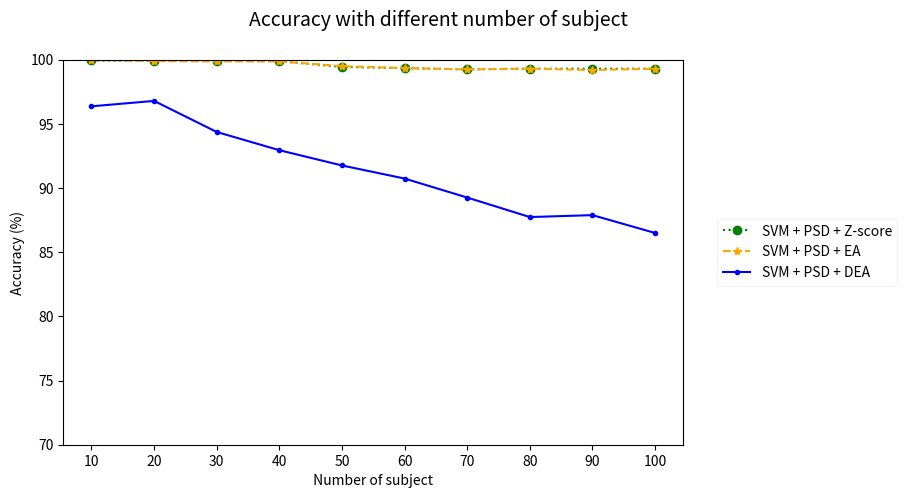

The matplotlib source for this figure:
import os 
import numpy as np 
import matplotlib.pyplot as plt
import random

numSubs = [x * 10 + 10 for x in range(10)]
#  HMI 
# numChannels = [1, 4, 8, 16, 32]
#  Phi
# numChannels = [1, 4, 8, 16, 32, 64]

# res = [[random.randint(90, 100) for x in range(6)] for numMethods in range(9)]
# print(res)
# fig, ax = plt.subplots()
# fig.suptitle('Accuracy with different number of channel', fontsize=14)
# colors = ['green', 'orange', 'blue']
# labels = ['SVM + PSD + Z-score', 'SVM + PSD + EA', 'SVM + PSD + DEA', 'SVM + APF + Z-score', 'SVM + APF + EA', 'SVM + APF + DEA',
# 'CNN_LSTM + RAW + Z-score', 'CNN_LSTM + RAW + EA', 'CNN_LSTM + RAW + DEA']
# for ii in range(3):
# 	ax.plot(numChannels, res[ii*3], 'o', linestyle='dotted', color = colors[ii], label = labels[ii*3])
# 	ax.plot(numChannels, res[ii*3+1], '*', linestyle='dashed', color = colors[ii], label = labels[ii*3+1])
# 	ax.plot(numChannels, res[ii*3+2], '.', linestyle='solid', color = colors[ii], label = labels[ii*3+2])
# box = ax.get_position()
# ax.set_position([box.x0, box.y0, box.width * 0.8, box.height])
# plt.legend(loc = 'center', framealpha = 0.2, bbox_to_anchor=(1.2, 0.5))
# ax.figure.set_size_inches(10, 5)
# ax.set_xlabel(' Number of channel ')
# ax.set_ylabel(' Accuracy (%) ')
# plt.xticks(numChannels)
# # plt.show()
# plt.savefig("Phi.png")


res = [
[  99.94   , 99.91   , 99.92   , 99.89   , 99.44   , 99.34   , 99.25   , 99.30   , 99.30 , 99.30  ], 
[  99.98   , 99.89   , 99.87   , 99.87   , 99.50   , 99.35   , 99.24   , 99.31   , 99.19 , 99.30  ],
[  96.37   , 96.79   , 94.37   , 92.95   , 91.76   , 90.74   , 89.26   , 87.74   , 87.89 , 86.5  ]]

# print(res)
fig, ax = plt.subplots()
fig.suptitle('Accuracy with different number of subject', fontsize=14)
colors = ['green', 'orange', 'blue']
labels = ['SVM + PSD + Z-score', 'SVM + PSD + EA', 'SVM + PSD + DEA', 'SVM + APF + Z-score', 'SVM + APF + EA', 'SVM + APF + DEA',
'CNN_LSTM + RAW + Z-score', 'CNN_LSTM + RAW + EA', 'CNN_LSTM + RAW + DEA']
for ii in range(1):
	ax.plot(numSubs, res[ii*3], 'o', linestyle='dotted', color = colors[ii], label = labels[ii*3])
	ax.plot(numSubs, res[ii*3+1], '*', linestyle='dashed', color = colors[ii+1], label = labels[ii*3+1])
	ax.plot(numSubs, res[ii*3+2], '.', linestyle='solid', color = colors[ii+2], label = labels[ii*3+2])
box = ax.get_position()
ax.set_position([box.x0, box.y0, box.width * 0.8, box.height])
plt.legend(loc = 'center', framealpha = 0.2, bbox_to_anchor=(1.2, 0.5))
ax.figure.set_size_inches(10, 5)
ax.set_xlabel(' Number of subject ')
ax.set_ylabel(' Accuracy (%) ')
ax.set_ylim([70, 100])
plt.xticks(numSubs)
# plt.show()
plt.savefig("phi_subject.png")
